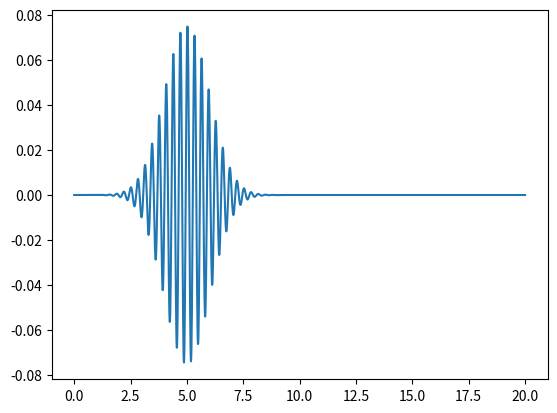
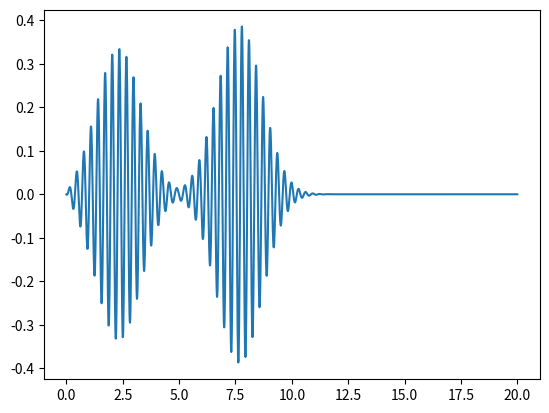

Reproduce these figures in Python, in order. (Note: this script raises an exception after producing the figures.)
import numpy as np
from matplotlib import pyplot as plt
import scipy.integrate
import scipy.sparse as sp

#constants
hbar, m = 1, 1
k0, L = 20, 20
Nx = 2000 # number of x-values
dx = L / (Nx - 1)
print(1 / ( 2 *dx**2))
sigmax = 1
x0 = 5

#Find values 
dt = 0.0001
E = (hbar * k0) ** 2 / 2 / m
omega = E / hbar


def psi_I(x, t):
    return np.exp(-(x - x0)**2 / (2 * sigmax**2)) * np.sin(k0 * x - omega * t)
                  
def psi_R(x,t):
    return np.exp(-(x - x0)**2 / (2 * sigmax **2)) * np.cos(k0 * x - omega * t)

x = np.linspace(0, L, Nx)

#C_0 = np.trapz(psi_I(x, 0)**2 + psi_R(x, 0)**2, dx = dx)
C_dot = psi_I(x, 0) @ psi_I(x, 0) + psi_R(x, 0) @ psi_R(x, 0)
psi_R_init = psi_R(x, 0) / np.sqrt(C_dot)
#C_1_dot = psi_I(x, -dt / 2) @ psi_I(x,  - dt/2) + psi_R(x, -dt/2) @ psi_R(x, -dt/2)
#C_1 = np.trapz(psi_I(x, -dt/ 2)**2 + psi_R(x, -dt / 2)**2, dx = dx)
psi_I_init = psi_I(x, -dt/2) / np.sqrt(C_dot)

def timeEvolve(psi_R_init,psi_I_init,n,V,dt):
    x_size = len(V)
    
    psi_I_arr = np.zeros([n,x_size])
    psi_R_arr = np.zeros([n,x_size])
    psi_I_arr[0] = psi_I_init
    psi_R_arr[0] = psi_R_init
    
    D1 = 2 * np.ones(x_size)
    D2 = np.ones(x_size-1)
    H = np.diag(V) / hbar - hbar / (2 * m * dx**2) * sp.diags([D2,D1,D2],[-1,0,1]).toarray()
    for i in range(1,n):
        psi_I_arr[i] = psi_I_arr[i-1] - dt * H @ psi_R_arr[i-1]
        psi_R_arr[i] = psi_R_arr[i-1] + dt * H @ psi_I_arr[i]
    return psi_R_arr,psi_I_arr

        

n = 200

V = np.zeros(Nx)
psi_R_arr,psi_I_arr = timeEvolve(psi_R_init,psi_I_init,n,V,dt)
psi_R = psi_R_arr[n-1]
psi_I = psi_I_arr[n-1]

plt.plot(x,psi_R_init)
plt.show()

plt.plot(x,psi_R)
plt.show()






def plot_barrier(x, psi_init, psi_final, V, n):
    fig, (ax1, ax2) = plt.subplots(1, 2)
    fig.set_size_inches(10, 8)
    
    ax1_2 = ax1_1.twinx()                           
    l1, = ax1.plot(x, V, color = "tab:red")
    l1_2, = ax1_2.plot(x, psi_init)                            
    
    ax2_2 = ax2_2.twinx()
    l2, = ax2.plot(x, V, color = "tab:red")                               
    l2_2 = ax2_2.plot(x, psi_final)                



##Barrier, exercise 3
n = 100
l = L / 50
b = E / 2.0
Vb = np.zeros(Nx)
Vk = np.ones(int(l / L * Nx)) * b
Vb[int(Nx/2 - l * Nx / L /  2): int(Nx/2 + l * Nx / L /  2) ] = Vk
print(Vb)


psi_R_arr_b,psi_I_arr_b = timeEvolve(psi_R_init,psi_I_init,n,V,dt)
psi_R_b = psi_R_arr_b[n-1]
psi_I_b = psi_I_arr_b[n-1]

plot_barrier(x, psi_R_init, psi__R_b, V)
